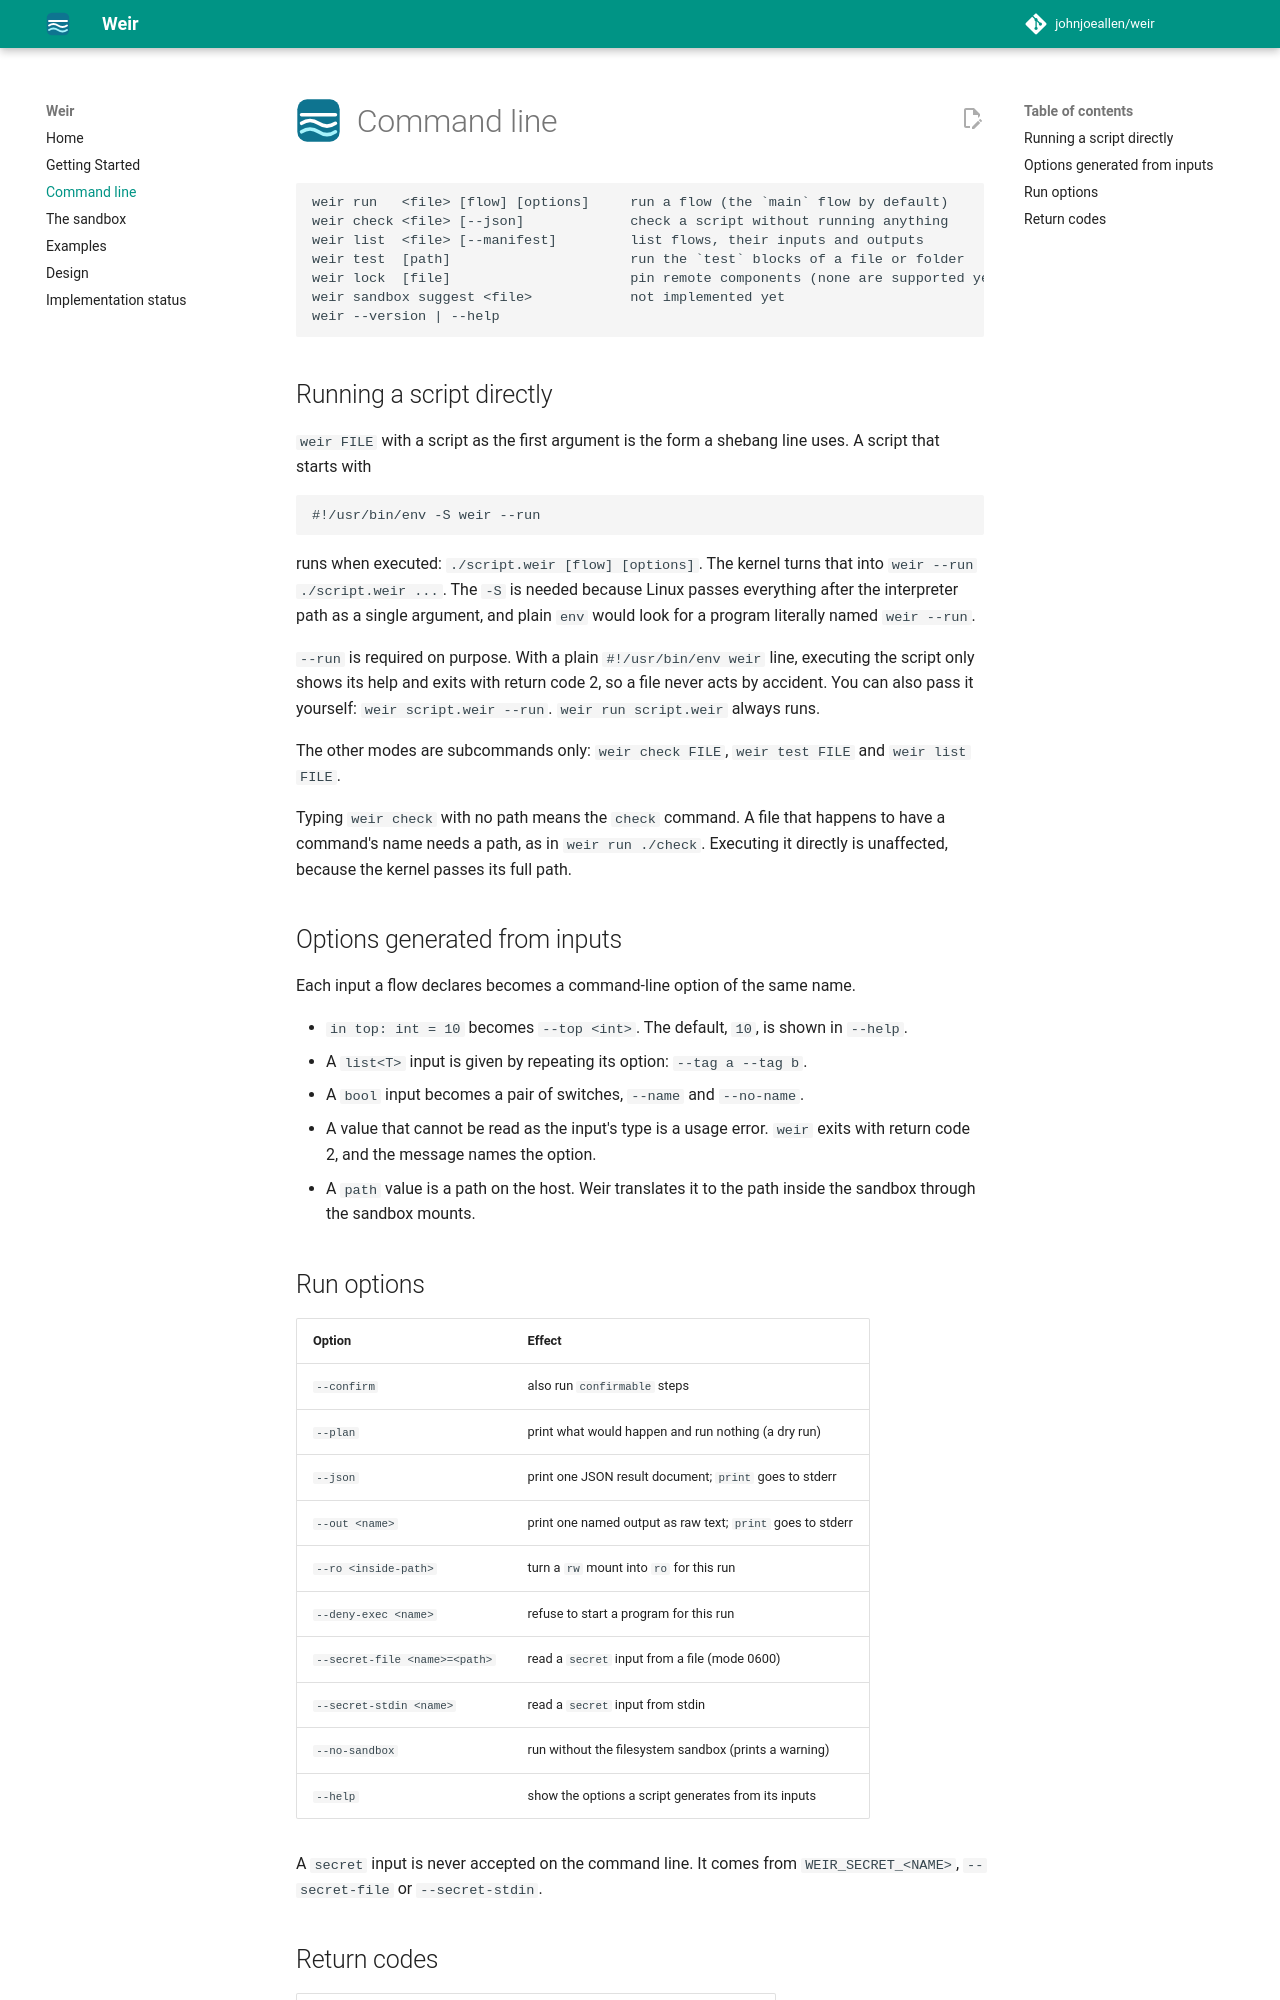

repository: johnjoeallen/weir · page: 0.1/cli/index.html · generator: mkdocs

# Command line

```text
weir run   <file> [flow] [options]     run a flow (the `main` flow by default)
weir check <file> [--json]             check a script without running anything
weir list  <file> [--manifest]         list flows, their inputs and outputs
weir test  [path]                      run the `test` blocks of a file or folder
weir lock  [file]                      pin remote components (none are supported yet)
weir sandbox suggest <file>            not implemented yet
weir --version | --help
```

## Running a script directly

`weir FILE` with a script as the first argument is the form a shebang line uses.
A script that starts with

```text
#!/usr/bin/env -S weir --run
```

runs when executed: `./script.weir [flow] [options]`. The kernel turns that into
`weir --run ./script.weir ...`. The `-S` is needed because Linux passes everything
after the interpreter path as a single argument, and plain `env` would look for a
program literally named `weir --run`.

`--run` is required on purpose. With a plain `#!/usr/bin/env weir` line, executing
the script only shows its help and exits with return code 2, so a file never acts by accident. You
can also pass it yourself: `weir script.weir --run`. `weir run script.weir` always runs.

The other modes are subcommands only: `weir check FILE`, `weir test FILE` and
`weir list FILE`.

Typing `weir check` with no path means the `check` command. A file that happens to
have a command's name needs a path, as in `weir run ./check`. Executing it directly
is unaffected, because the kernel passes its full path.

## Options generated from inputs

Each input a flow declares becomes a command-line option of the same name.

- `in top: int = 10` becomes `--top <int>`. The default, `10`, is shown in `--help`.
- A `list<T>` input is given by repeating its option: `--tag a --tag b`.
- A `bool` input becomes a pair of switches, `--name` and `--no-name`.
- A value that cannot be read as the input's type is a usage error. `weir` exits with
  return code 2, and the message names the option.
- A `path` value is a path on the host. Weir translates it to the path inside the
  sandbox through the sandbox mounts.
